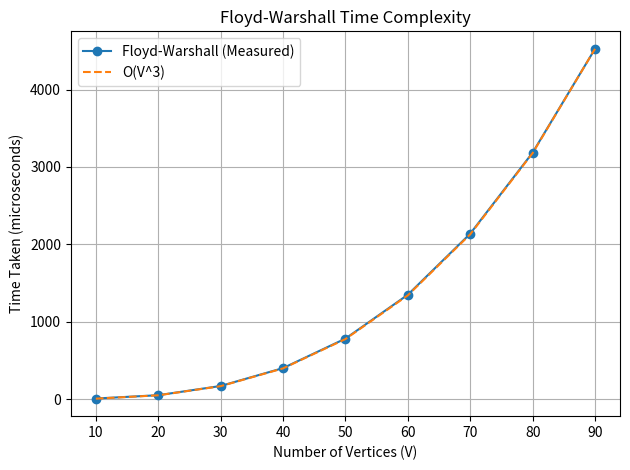

Write Python code to recreate this figure. (Note: this script raises an exception after producing the figure.)
import matplotlib.pyplot as plt

v = [10, 20, 30, 40, 50, 60, 70, 80, 90]
measured = [8, 51, 170, 401, 782, 1349, 2138, 3185, 4526]

v3 = [n * n * n for n in v]
scale = measured[-1] / v3[-1]
v3_scaled = [x * scale for x in v3]

plt.plot(v, measured, marker="o", label="Floyd-Warshall (Measured)")
plt.plot(v, v3_scaled, linestyle="--", label="O(V^3)")

plt.xlabel("Number of Vertices (V)")
plt.ylabel("Time Taken (microseconds)")
plt.title("Floyd-Warshall Time Complexity")
plt.legend()
plt.grid(True)
plt.tight_layout()
plt.savefig("../Images/floydWarshall.png", dpi=160)
plt.show()
